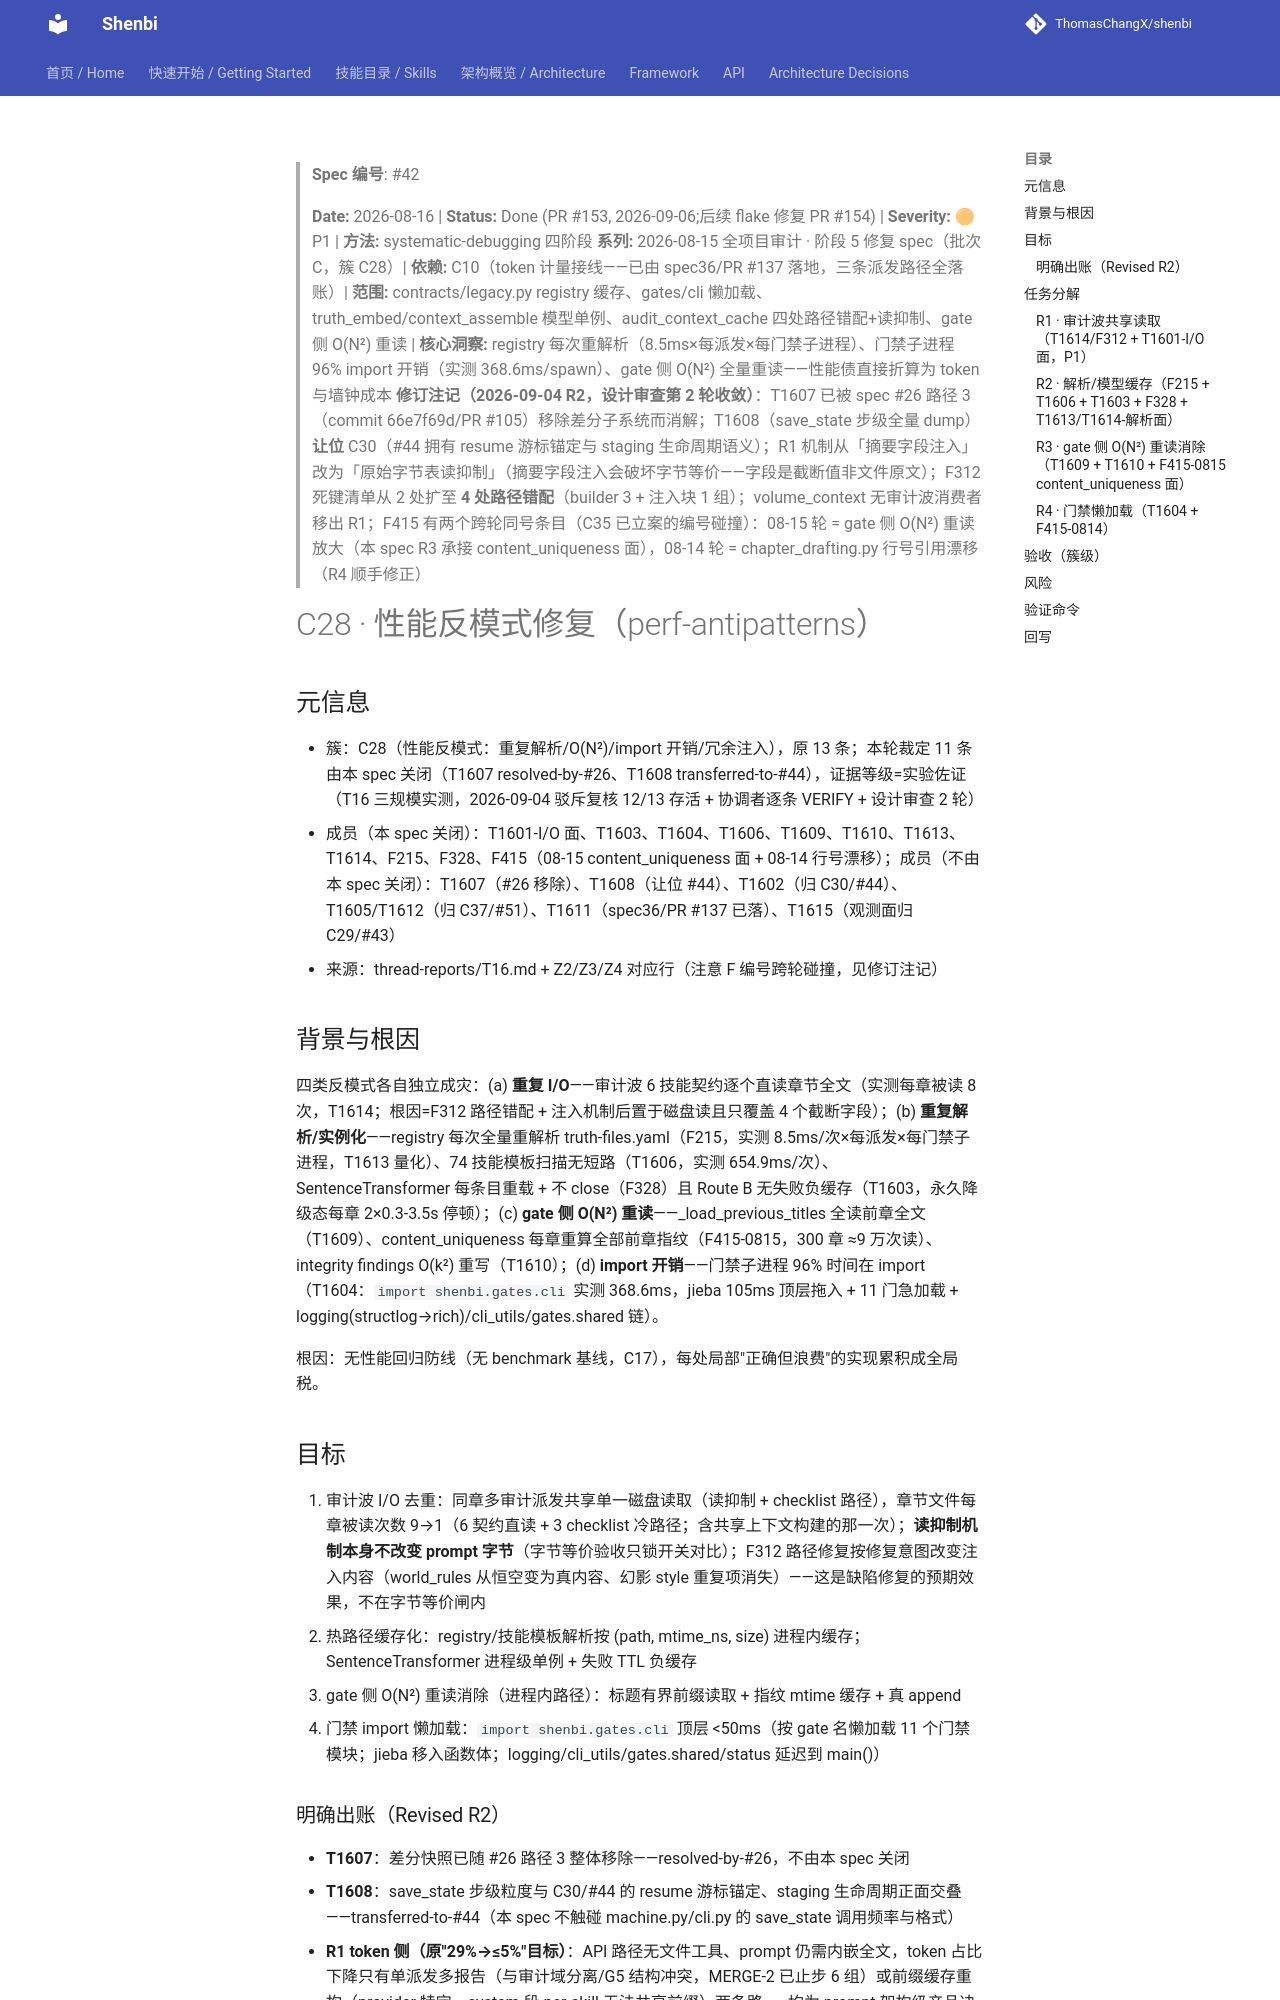

repository: ThomasChangX/shenbi · page: superpowers/specs/archive/2026-08-16-c28-perf-antipatterns-design/index.html · generator: mkdocs

> **Spec 编号**: #42

> **Date:** 2026-08-16 | **Status:** Done (PR #153, 2026-09-06;后续 flake 修复 PR #154) | **Severity:** 🟠 P1 | **方法:** systematic-debugging 四阶段
> **系列:** 2026-08-15 全项目审计 · 阶段 5 修复 spec（批次 C，簇 C28）| **依赖:** C10（token 计量接线——已由 spec36/PR #137 落地，三条派发路径全落账）| **范围:** contracts/legacy.py registry 缓存、gates/cli 懒加载、truth_embed/context_assemble 模型单例、audit_context_cache 四处路径错配+读抑制、gate 侧 O(N²) 重读 | **核心洞察:** registry 每次重解析（8.5ms×每派发×每门禁子进程）、门禁子进程 96% import 开销（实测 368.6ms/spawn）、gate 侧 O(N²) 全量重读——性能债直接折算为 token 与墙钟成本
> **修订注记（2026-09-04 R2，设计审查第 2 轮收敛）**：T1607 已被 spec #26 路径 3（commit 66e7f69d/PR #105）移除差分子系统而消解；T1608（save_state 步级全量 dump）**让位** C30（#44 拥有 resume 游标锚定与 staging 生命周期语义）；R1 机制从「摘要字段注入」改为「原始字节表读抑制」（摘要字段注入会破坏字节等价——字段是截断值非文件原文）；F312 死键清单从 2 处扩至 **4 处路径错配**（builder 3 + 注入块 1 组）；volume_context 无审计波消费者移出 R1；F415 有两个跨轮同号条目（C35 已立案的编号碰撞）：08-15 轮 = gate 侧 O(N²) 重读放大（本 spec R3 承接 content_uniqueness 面），08-14 轮 = chapter_drafting.py 行号引用漂移（R4 顺手修正）

# C28 · 性能反模式修复（perf-antipatterns）

## 元信息
- 簇：C28（性能反模式：重复解析/O(N²)/import 开销/冗余注入），原 13 条；本轮裁定 11 条由本 spec 关闭（T1607 resolved-by-#26、T1608 transferred-to-#44），证据等级=实验佐证（T16 三规模实测，2026-09-04 驳斥复核 12/13 存活 + 协调者逐条 VERIFY + 设计审查 2 轮）
- 成员（本 spec 关闭）：T1601-I/O 面、T1603、T1604、T1606、T1609、T1610、T1613、T1614、F215、F328、F415（08-15 content_uniqueness 面 + 08-14 行号漂移）；成员（不由本 spec 关闭）：T1607（#26 移除）、T1608（让位 #44）、T1602（归 C30/#44）、T1605/T1612（归 C37/#51）、T1611（spec36/PR #137 已落）、T1615（观测面归 C29/#43）
- 来源：thread-reports/T16.md + Z2/Z3/Z4 对应行（注意 F 编号跨轮碰撞，见修订注记）

## 背景与根因
四类反模式各自独立成灾：(a) **重复 I/O**——审计波 6 技能契约逐个直读章节全文（实测每章被读 8 次，T1614；根因=F312 路径错配 + 注入机制后置于磁盘读且只覆盖 4 个截断字段）；(b) **重复解析/实例化**——registry 每次全量重解析 truth-files.yaml（F215，实测 8.5ms/次×每派发×每门禁子进程，T1613 量化）、74 技能模板扫描无短路（T1606，实测 654.9ms/次）、SentenceTransformer 每条目重载 + 不 close（F328）且 Route B 无失败负缓存（T1603，永久降级态每章 2×0.3-3.5s 停顿）；(c) **gate 侧 O(N²) 重读**——_load_previous_titles 全读前章全文（T1609）、content_uniqueness 每章重算全部前章指纹（F415-0815，300 章 ≈9 万次读）、integrity findings O(k²) 重写（T1610）；(d) **import 开销**——门禁子进程 96% 时间在 import（T1604：`import shenbi.gates.cli` 实测 368.6ms，jieba 105ms 顶层拖入 + 11 门急加载 + logging(structlog→rich)/cli_utils/gates.shared 链）。

根因：无性能回归防线（无 benchmark 基线，C17），每处局部"正确但浪费"的实现累积成全局税。

## 目标
1. 审计波 I/O 去重：同章多审计派发共享单一磁盘读取（读抑制 + checklist 路径），章节文件每章被读次数 9→1（6 契约直读 + 3 checklist 冷路径；含共享上下文构建的那一次）；**读抑制机制本身不改变 prompt 字节**（字节等价验收只锁开关对比）；F312 路径修复按修复意图改变注入内容（world_rules 从恒空变为真内容、幻影 style 重复项消失）——这是缺陷修复的预期效果，不在字节等价闸内
2. 热路径缓存化：registry/技能模板解析按 (path, mtime_ns, size) 进程内缓存；SentenceTransformer 进程级单例 + 失败 TTL 负缓存
3. gate 侧 O(N²) 重读消除（进程内路径）：标题有界前缀读取 + 指纹 mtime 缓存 + 真 append
4. 门禁 import 懒加载：`import shenbi.gates.cli` 顶层 <50ms（按 gate 名懒加载 11 个门禁模块；jieba 移入函数体；logging/cli_utils/gates.shared/status 延迟到 main()）
